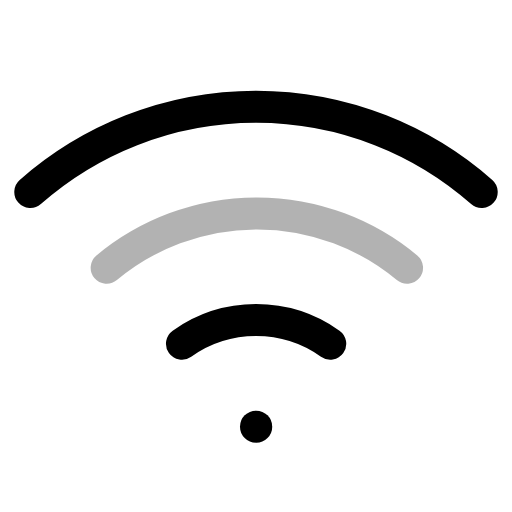
t = 0.00 s
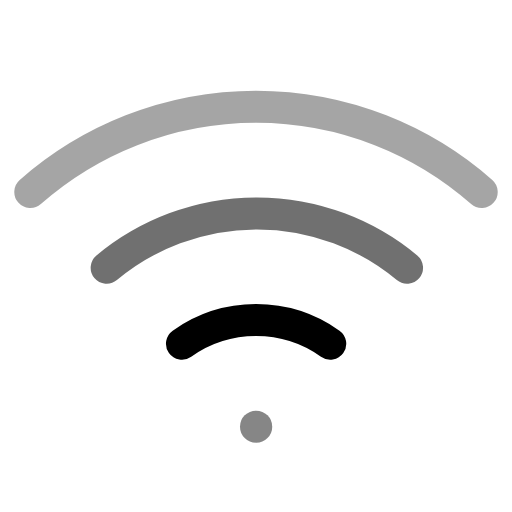
t = 0.38 s
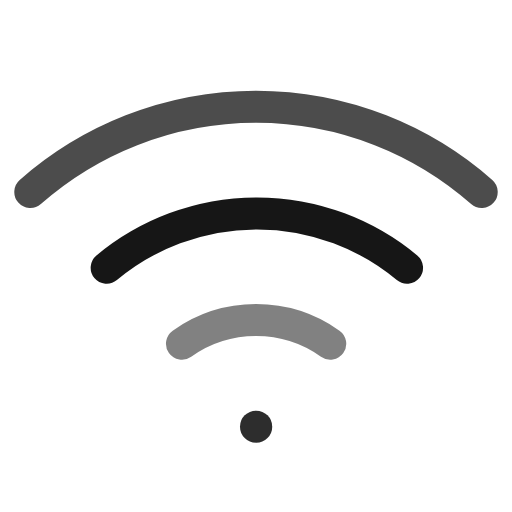
t = 0.88 s
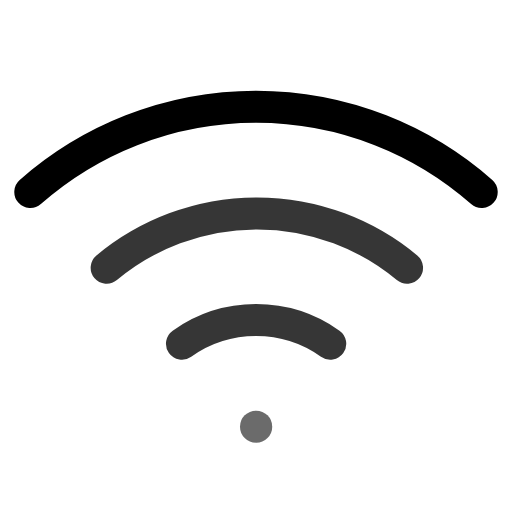
t = 1.30 s
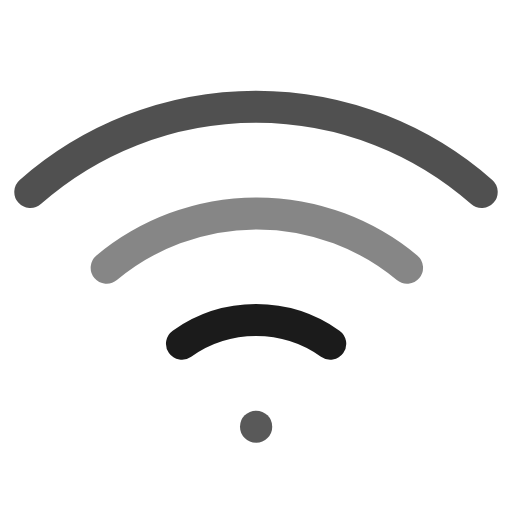
t = 1.75 s
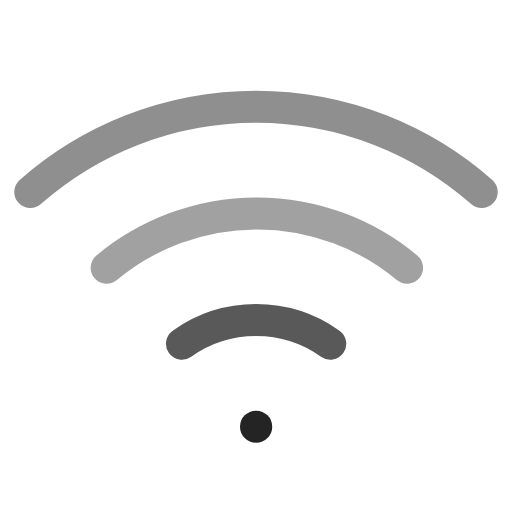
t = 2.10 s

The animated SVG that drew these frames (rendered in a browser with its animation timeline set to each time). Animation: 4 SMIL elements (animate=4); one cycle of 2.60 s, repeats indefinitely.

<svg viewBox="0 0 24 24" width="24" height="24" fill="none" stroke="currentColor" stroke-width="1.5" stroke-linecap="round" stroke-linejoin="round" xmlns="http://www.w3.org/2000/svg">
  <path d="M5 12.55a11 11 0 0 1 14.08 0">
    <animate attributeName="opacity" values="0.3;1;0.3" dur="2s" repeatCount="indefinite" begin="0s"/>
  </path>
  <path d="M1.42 9a16 16 0 0 1 21.16 0">
    <animate attributeName="opacity" values="0.3;1;0.3" dur="2s" repeatCount="indefinite" begin="0.3s"/>
  </path>
  <path d="M8.53 16.11a6 6 0 0 1 6.95 0">
    <animate attributeName="opacity" values="0.3;1;0.3" dur="2s" repeatCount="indefinite" begin="0.6s"/>
  </path>
  <line x1="12" y1="20" x2="12.01" y2="20">
    <animate attributeName="opacity" values="1;0.3;1" dur="1s" repeatCount="indefinite"/>
  </line>
</svg>
